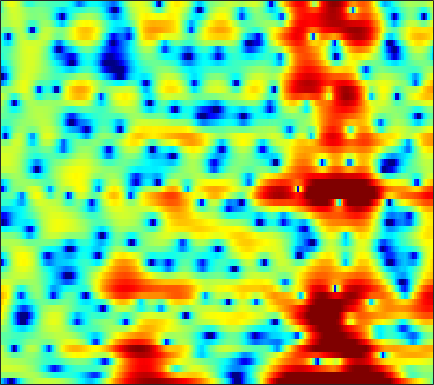

Values plotted in this chart, from the file beside it:
-6.0003, -7.1643, -9.495, -13.351, -18.347, -21.869, -13.463, -9.716, -6.3775, -4.0504, -2.3362, -1.3283, -0.26563, 0.54414, 1.0194, 1.5134, 1.8645, 2.0483, 2.2232, 2.3296, 2.3718, 2.3702, 2.328, 2.2494
0.5321, 0.5709, 0.5789, 0.5698, 0.5773, 0.6294, 0.7457, 0.8737, 1.083, 1.306, 1.505, 1.62, 1.708, 1.701, 1.628, 1.435, 1.13, 0.8285, 0.3342, -0.2544, -0.9155, -1.438, -2.126, -2.747
2.44, 2.531, 2.614, 2.658, 2.668, 2.651, 2.605, 2.549, 2.446, 2.304, 2.116, 1.939, 1.641, 1.264, 0.9181, 0.3586, -0.334, -0.9579, -1.959, -3.184, -4.689, -6.043, -8.193, -10.66
2.164, 2.1, 1.99, 1.862, 1.762, 1.627, 1.497, 1.406, 1.281, 1.151, 0.9988, 0.8647, 0.651, 0.391, 0.1631, -0.1863, -0.5812, -0.9028, -1.353, -1.803, -2.223, -2.505, -2.803, -2.981
2.34, 1.86, 1.129, 0.3495, -0.2149, -0.8283, -1.153, -1.164, -0.9096, -0.4772, -0.01457, 0.2807, 0.5555, 0.6565, 0.6077, 0.3749, -0.03965, -0.4603, -1.135, -1.87, -2.539, -2.892, -3.021, -2.684
2.067, 1.238, -0.3307, -2.656, -5.193, -10.64, -19.22, -12.82, -6.562, -3.124, -0.9426, 0.1959, 1.236, 1.827, 2.005, 1.91, 1.425, 0.7771, -0.5342, -2.507, -5.447, -8.545, -12.17, -8.643
-0.9583, -1.087, -1.441, -1.933, -2.326, -2.746, -2.917, -2.821, -2.436, -1.891, -1.311, -0.8989, -0.4117, -0.02892, 0.1734, 0.3243, 0.3411, 0.2696, 0.08064, -0.1582, -0.3586, -0.4265, -0.3455, -0.05447
-1.18, -1.175, -1.28, -1.461, -1.645, -1.922, -2.179, -2.326, -2.429, -2.398, -2.238, -2.049, -1.744, -1.399, -1.117, -0.7351, -0.3527, -0.07401, 0.2704, 0.5789, 0.8447, 1.021, 1.249, 1.468
0.7663, 0.4074, -0.2151, -0.9723, -1.615, -2.546, -3.537, -4.278, -5.162, -5.752, -5.886, -5.661, -5.008, -4.093, -3.324, -2.28, -1.289, -0.5977, 0.2424, 0.9733, 1.585, 1.955, 2.332, 2.59
2.891, 2.13, 0.8482, -0.7315, -2.119, -4.268, -6.874, -9.266, -13.37, -19, -21.64, -17.79, -13.18, -9.666, -7.477, -4.993, -2.94, -1.642, -0.1954, 0.9835, 1.925, 2.495, 3.058, 3.4
4.255, 3.329, 1.805, -0.1016, -1.79, -4.39, -7.424, -10.1, -14.42, -19.44, -23.43, -23.02, -18.18, -13.31, -10.29, -7.001, -4.367, -2.723, -0.9241, 0.469, 1.53, 2.151, 2.766, 3.137
5.219, 4.39, 3.083, 1.482, 0.0889, -1.935, -4.027, -5.66, -7.972, -10.12, -11.3, -11.28, -10.31, -8.62, -7.04, -4.977, -3.297, -2.244, -1.045, -0.04776, 0.695, 1.097, 1.47, 1.698
6.088, 5.376, 4.28, 2.986, 1.864, 0.2244, -1.427, -2.546, -3.838, -4.832, -5.263, -5.155, -4.627, -3.829, -3.196, -2.358, -1.583, -1.124, -0.7576, -0.6648, -0.7403, -0.9336, -1.268, -1.548
7, 6.455, 5.505, 4.289, 3.118, 1.059, -1.619, -4.099, -8.307, -12.29, -10.02, -7.186, -4.299, -2.215, -1.14, -0.2764, 0.1735, 0.301, 0.09276, -0.6671, -2.01, -3.454, -6.234, -10.37
5.304, 5.169, 4.692, 3.93, 3.195, 1.917, 0.2601, -1.088, -2.724, -3.801, -3.545, -2.703, -1.448, -0.4198, 0.1652, 0.6721, 0.7969, 0.6339, 0.1625, -0.6795, -1.959, -3.161, -5.069, -6.911
2.276, 2.526, 2.661, 2.584, 2.45, 2.219, 1.87, 1.573, 1.267, 1.088, 0.9921, 0.9899, 1.066, 1.101, 1.054, 0.9406, 0.6919, 0.3606, -0.2443, -0.9633, -1.826, -2.55, -3.551, -4.554
-0.08472, 0.2996, 0.8268, 1.295, 1.569, 1.888, 2.173, 2.317, 2.415, 2.487, 2.486, 2.418, 2.262, 2.045, 1.813, 1.376, 0.8359, 0.3847, -0.3428, -1.149, -2.005, -2.68, -3.609, -4.611
-3.278, -2.755, -1.758, -0.5627, 0.2927, 1.267, 2.105, 2.625, 3.106, 3.381, 3.493, 3.46, 3.236, 2.863, 2.479, 1.781, 0.9335, 0.2372, -0.7866, -1.902, -2.965, -3.698, -4.566, -5.286
-15.8, -11.85, -6.479, -2.973, -1.025, 0.9665, 2.357, 3.119, 3.877, 4.309, 4.463, 4.428, 4.162, 3.615, 3.043, 2.066, 0.7496, -0.4721, -2.371, -4.645, -7.069, -8.553, -9.288, -8.68
-5.51, -4.828, -3.052, -1.071, 0.1861, 1.616, 2.743, 3.34, 3.908, 4.245, 4.324, 4.221, 3.915, 3.342, 2.74, 1.725, 0.3177, -1.043, -3.308, -6.409, -10.73, -14.6, -15.02, -11.2
-0.1971, 0.09526, 0.5479, 1.088, 1.546, 2.042, 2.445, 2.698, 2.866, 2.896, 2.801, 2.634, 2.312, 1.915, 1.525, 0.8802, 0.1706, -0.4723, -1.462, -2.455, -3.398, -3.953, -4.384, -4.534
1.206, 1.296, 1.425, 1.5, 1.58, 1.643, 1.572, 1.491, 1.269, 0.8994, 0.466, 0.1367, -0.2996, -0.5716, -0.6606, -0.6821, -0.5452, -0.4296, -0.3279, -0.253, -0.2329, -0.2472, -0.3142, -0.4552
0.2805, 0.1599, 0.1061, 0.09931, 0.03482, -0.03723, -0.2447, -0.5785, -1.182, -2.121, -3.444, -4.644, -6.362, -7.405, -6.986, -5.216, -3.314, -2.029, -0.5965, 0.4623, 1.251, 1.692, 2.098, 2.334
-4.376, -4.655, -4.702, -4.329, -3.969, -3.611, -3.364, -3.409, -3.834, -4.691, -6.268, -8.043, -11.46, -15.28, -13.5, -8.687, -5.049, -3.064, -1.039, 0.4875, 1.625, 2.278, 2.94, 3.401
-15.22, -17.67, -15.55, -11.81, -9.555, -7.559, -6.299, -5.593, -5.148, -4.975, -5.051, -5.18, -5.199, -5.007, -4.518, -3.494, -2.303, -1.298, -0.1207, 0.9214, 1.801, 2.344, 2.924, 3.348
-12.64, -13.45, -12.87, -10.85, -9.509, -7.826, -6.634, -5.937, -5.159, -4.605, -4.038, -3.652, -3.122, -2.461, -1.959, -1.198, -0.4269, 0.151, 0.8924, 1.542, 2.095, 2.439, 2.804, 3.054
-6.513, -6.482, -6.428, -6.191, -5.885, -5.679, -5.316, -5.211, -4.975, -4.597, -4.057, -3.467, -2.594, -1.617, -0.8821, -0.04481, 0.7713, 1.223, 1.754, 2.164, 2.442, 2.588, 2.703, 2.752
-2.731, -2.808, -2.772, -2.949, -3.072, -3.478, -4.3, -5.081, -6.622, -7.792, -7.425, -5.938, -3.349, -1.251, 0.03487, 1.367, 2.211, 2.648, 2.892, 2.878, 2.692, 2.495, 2.251, 2.099
-1.751, -1.888, -1.539, -1.145, -1.032, -1.026, -1.92, -2.888, -5.542, -8.976, -8.908, -5.475, -1.712, 0.9731, 2.26, 3.515, 4.01, 4.106, 3.719, 2.718, 1.14, -0.3612, -2.177, -2.427
-14.15, -13.31, -7.592, -3.841, -2.212, -0.8444, -0.1571, 0.01636, 0.1159, 0.1772, 0.4692, 0.9098, 1.653, 2.342, 2.766, 3.036, 3.027, 2.718, 1.942, 0.5749, -1.673, -4.105, -8.142, -8.124
-5.994, -5.976, -4.54, -2.961, -1.759, -0.6776, 0.1473, 0.4647, 0.7868, 0.8828, 0.9321, 0.8703, 0.7893, 0.588, 0.4575, 0.1636, -0.07412, -0.3351, -0.6674, -1.017, -1.363, -1.571, -1.613, -1.296
-0.3517, -0.2263, -0.02501, 0.362, 0.5844, 0.9203, 1.057, 1.117, 0.969, 0.6747, 0.1648, -0.3466, -1.24, -2.281, -3.177, -4.212, -4.978, -5.027, -4.608, -3.808, -2.869, -2.182, -1.321, -0.4973
2.119, 2.191, 2.209, 2.268, 2.22, 2.158, 1.93, 1.718, 1.22, 0.5557, -0.4127, -1.315, -2.953, -5.117, -7.434, -11.8, -20.26, -19.6, -11.81, -7.662, -5.028, -3.579, -2.081, -0.9267
2.945, 2.958, 2.972, 2.892, 2.816, 2.593, 2.289, 1.956, 1.402, 0.6658, -0.2795, -1.102, -2.467, -4.046, -5.432, -7.229, -8.5, -8.475, -7.384, -5.771, -4.253, -3.271, -2.205, -1.382
2.859, 2.892, 2.92, 2.858, 2.803, 2.621, 2.379, 2.091, 1.641, 1.029, 0.3352, -0.2853, -1.095, -1.932, -2.473, -3.038, -3.361, -3.348, -3.144, -2.733, -2.267, -1.96, -1.67, -1.552
2.348, 2.392, 2.395, 2.486, 2.507, 2.572, 2.508, 2.401, 2.069, 1.571, 0.8986, 0.276, -0.5481, -1.33, -1.713, -1.982, -1.834, -1.615, -1.156, -0.7235, -0.4147, -0.3263, -0.4547, -0.9395
0.6674, 0.2907, 0.1303, 0.5405, 1.085, 1.883, 2.478, 2.74, 2.709, 2.277, 1.314, 0.3008, -1.666, -4.046, -5.639, -5.729, -3.692, -2.008, -0.1775, 1.074, 1.809, 2.054, 1.976, 1.416
-5.035, -9.097, -14.92, -8.264, -4.253, -1.076, 0.8764, 1.683, 2.226, 2.096, 1.337, 0.3316, -1.834, -5.019, -7.805, -7.884, -4.052, -1.673, 0.6593, 2.153, 3.032, 3.36, 3.409, 3.067
-4.201, -5.264, -5.806, -4.867, -3.644, -1.929, -0.6304, 0.108, 0.7249, 0.9595, 0.9015, 0.6489, 0.2209, -0.1863, -0.3832, -0.2547, 0.263, 0.7904, 1.504, 2.093, 2.46, 2.564, 2.467, 2.106
-1.877, -2.035, -2.07, -1.962, -1.705, -1.27, -0.8178, -0.4402, -0.04161, 0.2975, 0.5593, 0.6749, 0.8335, 0.9604, 1.053, 1.249, 1.442, 1.628, 1.808, 1.937, 1.948, 1.86, 1.592, 1.126
-0.7282, -0.8978, -1.172, -1.436, -1.526, -1.615, -1.484, -1.294, -0.9399, -0.4687, -0.0002231, 0.3604, 0.7637, 1.099, 1.332, 1.559, 1.712, 1.817, 1.878, 1.868, 1.771, 1.629, 1.339, 0.9083
0.2256, -0.3038, -1.215, -2.193, -3.027, -3.915, -4.241, -4.034, -3.114, -1.988, -0.9, -0.1851, 0.5364, 1.069, 1.342, 1.558, 1.708, 1.724, 1.752, 1.718, 1.642, 1.549, 1.365, 1.111
1.531, 0.6535, -0.8737, -3.037, -5.484, -10.53, -19.43, -13.35, -6.799, -3.242, -1.032, -0.007155, 0.9151, 1.34, 1.399, 1.315, 1.11, 0.9467, 0.8183, 0.8132, 0.8673, 0.9034, 0.8955, 0.8327
2.658, 2.002, 1.054, -0.2215, -1.32, -2.635, -3.269, -2.848, -1.311, 0.2717, 1.434, 1.981, 2.192, 1.794, 1.126, -0.249, -2.09, -3.167, -3.633, -2.807, -1.786, -1.291, -1.107, -1.423
0.4442, 0.3672, 0.3943, 0.5916, 0.8799, 1.273, 1.748, 2.215, 2.826, 3.341, 3.624, 3.644, 3.193, 2.169, 0.9256, -1.785, -6.333, -11.81, -12.96, -6.942, -4.091, -3.215, -3.292, -4.876
-8.686, -8.281, -6.331, -3.799, -2.186, -0.4286, 1.008, 1.854, 2.694, 3.281, 3.583, 3.575, 3.303, 2.686, 2.002, 0.8471, -0.383, -1.12, -1.719, -1.8, -1.735, -1.786, -2.16, -2.857
-18.04, -17.27, -11.54, -7.186, -4.785, -2.325, -0.5194, 0.5115, 1.592, 2.344, 2.814, 2.986, 3.032, 2.86, 2.597, 2.172, 1.68, 1.28, 0.8068, 0.3647, -0.05584, -0.374, -0.8154, -1.251
-8.342, -7.66, -6.327, -4.685, -3.415, -1.895, -0.5738, 0.2928, 1.239, 1.952, 2.454, 2.724, 2.899, 2.914, 2.835, 2.619, 2.303, 1.998, 1.546, 1.03, 0.4672, 0.01395, -0.6119, -1.269
-4.905, -4.358, -3.502, -2.553, -1.831, -0.8884, 0.0186, 0.6509, 1.381, 1.977, 2.434, 2.703, 2.904, 2.964, 2.935, 2.766, 2.464, 2.164, 1.651, 1.03, 0.2926, -0.3337, -1.251, -2.243
-3.136, -2.748, -2.17, -1.57, -1.097, -0.3725, 0.3591, 0.8727, 1.509, 2.067, 2.518, 2.758, 2.969, 3.043, 3.019, 2.854, 2.542, 2.229, 1.648, 0.8943, -0.05551, -0.9063, -2.233, -3.754
-2.47, -2.417, -2.302, -1.985, -1.546, -0.8074, 0.03477, 0.6818, 1.477, 2.134, 2.621, 2.862, 3.086, 3.172, 3.138, 3.016, 2.785, 2.502, 1.989, 1.248, 0.2236, -0.7736, -2.493, -4.812
-2.996, -3.941, -5.319, -5.863, -5.203, -3.387, -1.357, -0.05561, 1.25, 2.105, 2.58, 2.771, 2.807, 2.738, 2.671, 2.629, 2.631, 2.596, 2.474, 2.143, 1.524, 0.828, -0.4747, -2.269
-3.037, -4.927, -9.208, -16.26, -12.02, -5.517, -1.895, -0.2124, 1.214, 1.859, 1.865, 1.504, 0.5615, -0.5966, -1.174, -1.149, -0.249, 0.6644, 1.648, 2.264, 2.467, 2.363, 1.938, 1.275
-0.6126, -0.9034, -1.303, -1.328, -0.9673, -0.1017, 0.8496, 1.442, 1.853, 1.735, 0.9689, -0.21, -2.771, -7.553, -15.4, -14.52, -5.706, -2.615, -0.1515, 1.257, 1.976, 2.177, 2.11, 1.754
0.3459, 0.7134, 1.113, 1.474, 1.715, 2.063, 2.337, 2.447, 2.359, 1.99, 1.288, 0.5354, -0.6688, -1.895, -2.511, -2.571, -1.828, -1.035, -0.02843, 0.6334, 0.9331, 0.9115, 0.5435, -0.2091
-0.3319, 0.3047, 1.093, 1.731, 2.12, 2.467, 2.629, 2.608, 2.443, 2.11, 1.647, 1.286, 0.7748, 0.3331, 0.08489, -0.04831, -0.01237, 0.08242, 0.1905, 0.216, 0.04966, -0.238, -0.9012, -1.955
-2.041, -0.6309, 0.8484, 1.892, 2.426, 2.808, 2.874, 2.744, 2.392, 1.873, 1.278, 0.841, 0.3365, 0.002346, -0.1415, -0.187, -0.127, -0.0932, -0.1146, -0.2055, -0.4322, -0.7075, -1.215, -1.918
-1.348, 0.4982, 2.16, 3.182, 3.591, 3.77, 3.535, 3.117, 2.203, 0.9483, -0.5474, -1.71, -2.87, -3.183, -2.867, -2.204, -1.59, -1.263, -1.024, -1.044, -1.218, -1.405, -1.66, -1.872
